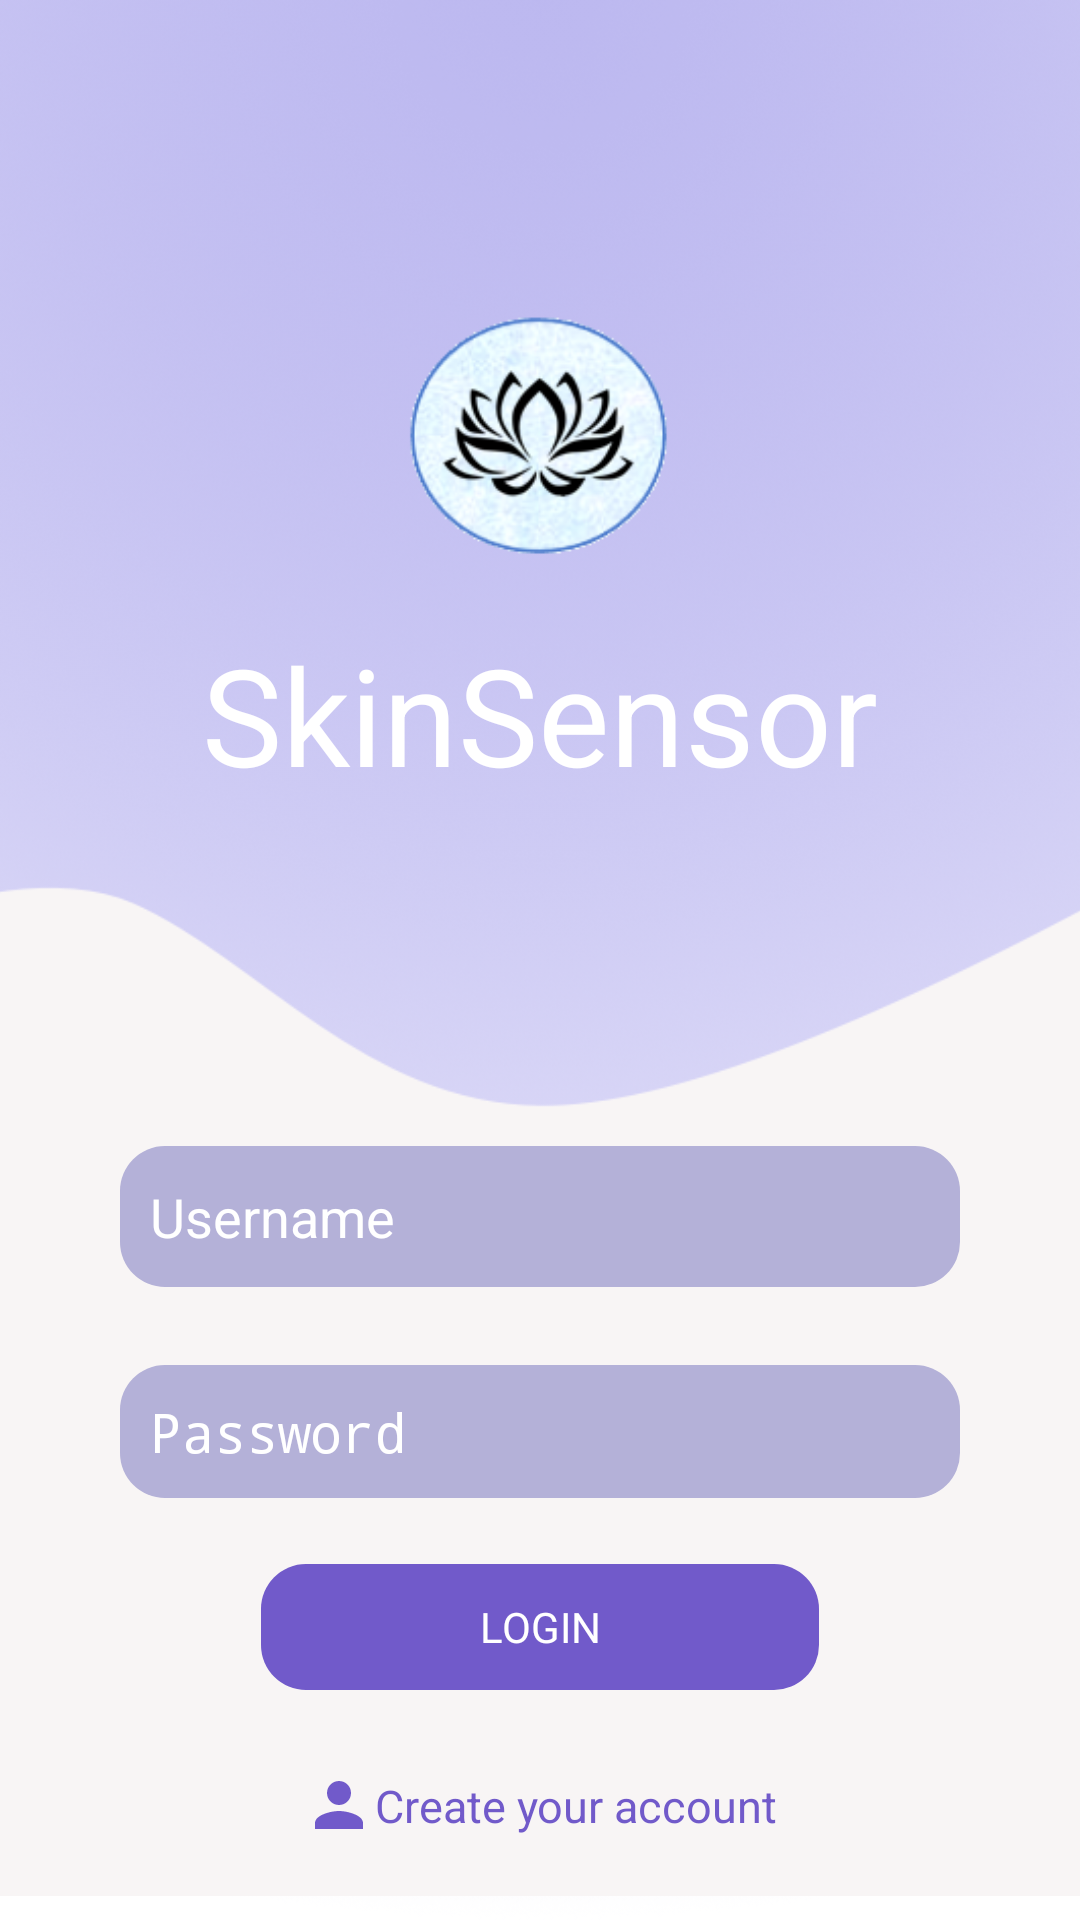

Here is an Android app screen rendered from its layout file. Give the layout XML and the strings, colors and styles it references.
<!-- AndroidManifest.xml: application theme AppTheme -->
<!-- res/layout/activity_login.xml -->
<?xml version="1.0" encoding="utf-8"?>
<android.support.constraint.ConstraintLayout xmlns:android="http://schemas.android.com/apk/res/android"
    xmlns:app="http://schemas.android.com/apk/res-auto"
    xmlns:tools="http://schemas.android.com/tools"
    android:layout_width="match_parent"
    android:layout_height="match_parent"
    android:theme="@android:style/Theme.Light.NoTitleBar"

    tools:context="com.example.lahirufernando.skinsensor.LoginPage">


    <ImageView
        android:id="@+id/background"
        android:layout_width="0dp"
        android:layout_height="wrap_content"
        android:scaleType="centerCrop"
        app:srcCompat="@drawable/backgroundreg"
        tools:layout_editor_absoluteX="0dp"
        tools:layout_editor_absoluteY="0dp"
        tools:ignore="MissingConstraints" />

    <ImageView
        android:id="@+id/loginBox"
        android:layout_width="wrap_content"
        android:layout_height="346dp"
        android:layout_marginBottom="8dp"
        android:layout_marginTop="8dp"
        android:scaleType="centerCrop"
        app:layout_constraintBottom_toBottomOf="parent"
        app:layout_constraintTop_toTopOf="@+id/background"
        app:layout_constraintVertical_bias="1.0"
        app:srcCompat="@drawable/loginbox"
        tools:ignore="MissingConstraints"
        tools:layout_editor_absoluteX="0dp" />

    <EditText
        android:id="@+id/usernameText"
        android:layout_width="280dp"
        android:layout_height="47dp"
        android:layout_gravity="center"
        android:layout_marginBottom="8dp"
        android:layout_marginEnd="8dp"
        android:layout_marginStart="8dp"
        android:layout_marginTop="8dp"
        android:background="@drawable/rounded_edittext"
        android:drawableLeft="@drawable/ic_person_black_24dp"
        android:drawableStart="@drawable/ic_person_black_24dp"
        android:hint="Username"
        android:padding="10dp"
        android:textColor="@android:color/black"
        android:textColorHint="#ffff"
        android:visibility="visible"
        app:layout_constraintBottom_toBottomOf="@+id/background"
        app:layout_constraintEnd_toEndOf="@+id/loginBox"
        app:layout_constraintStart_toStartOf="parent"
        app:layout_constraintTop_toTopOf="parent"
        app:layout_constraintVertical_bias="0.648"
        tools:ignore="MissingConstraints" />

    <EditText
        android:id="@+id/passwordText"
        android:layout_width="280dp"
        android:layout_height="wrap_content"
        android:layout_gravity="center"
        android:layout_marginBottom="8dp"
        android:layout_marginEnd="8dp"
        android:layout_marginStart="8dp"
        android:layout_marginTop="8dp"
        android:background="@drawable/rounded_edittext"
        android:drawableLeft="@drawable/ic_lock_black_24dp"
        android:drawableStart="@drawable/ic_lock_black_24dp"
        android:hint="Password"
        android:inputType="textPassword"
        android:padding="10dp"
        android:textColor="@android:color/black"
        android:textColorHint="#ffff"
        android:visibility="visible"
        app:layout_constraintBottom_toBottomOf="@+id/background"
        app:layout_constraintEnd_toEndOf="parent"
        app:layout_constraintStart_toStartOf="parent"
        app:layout_constraintTop_toBottomOf="@+id/usernameText"
        app:layout_constraintVertical_bias="0.12"
        tools:ignore="MissingConstraints" />

    <Button
        android:id="@+id/loginButton"
        android:layout_width="186dp"
        android:layout_height="42dp"
        android:layout_gravity="center"
        android:layout_marginBottom="8dp"
        android:layout_marginEnd="8dp"
        android:layout_marginStart="8dp"
        android:layout_marginTop="8dp"
        android:background="@drawable/rounded_button"
        android:text="LOGIN"
        android:textColor="#FFFF"
        app:layout_constraintBottom_toBottomOf="@+id/background"
        app:layout_constraintEnd_toEndOf="parent"
        app:layout_constraintStart_toStartOf="parent"
        app:layout_constraintTop_toBottomOf="@+id/passwordText"
        app:layout_constraintVertical_bias="0.169"
        tools:ignore="MissingConstraints" />

    <TextView
        android:id="@+id/createAccountText"
        android:layout_width="wrap_content"
        android:layout_height="20dp"
        android:layout_gravity="center"
        android:layout_marginBottom="8dp"
        android:layout_marginEnd="8dp"
        android:layout_marginStart="8dp"
        android:layout_marginTop="8dp"
        android:drawableLeft="@drawable/ic_person_black_24dp"
        android:drawableStart="@drawable/ic_person_blue_24dp"
        android:text="Create your account"
        android:textColor="@color/colorLogin"
        android:textSize="15sp"
        app:layout_constraintBottom_toBottomOf="@+id/background"
        app:layout_constraintEnd_toEndOf="parent"
        app:layout_constraintStart_toStartOf="parent"
        app:layout_constraintTop_toBottomOf="@+id/loginButton"
        tools:ignore="MissingConstraints" />

    <ImageView
        android:id="@+id/logo"
        android:layout_width="103dp"
        android:layout_height="95dp"
        android:layout_marginBottom="8dp"
        android:layout_marginEnd="8dp"
        android:layout_marginStart="8dp"
        android:layout_marginTop="8dp"
        app:layout_constraintBottom_toTopOf="@+id/usernameText"
        app:layout_constraintEnd_toEndOf="parent"
        app:layout_constraintHorizontal_bias="0.501"
        app:layout_constraintStart_toStartOf="parent"
        app:layout_constraintTop_toTopOf="parent"
        app:layout_constraintVertical_bias="0.321"
        app:srcCompat="@drawable/logoofficial"
        tools:ignore="MissingConstraints" />

    <TextView
        android:id="@+id/textView"
        android:layout_width="wrap_content"
        android:layout_height="wrap_content"
        android:layout_marginBottom="8dp"
        android:layout_marginEnd="8dp"
        android:layout_marginStart="8dp"
        android:layout_marginTop="8dp"
        android:text="SkinSensor"
        android:textColor="#FFFFFF"
        android:textSize="45sp"
        app:layout_constraintBottom_toTopOf="@+id/loginBox"
        app:layout_constraintEnd_toEndOf="parent"
        app:layout_constraintStart_toStartOf="parent"
        app:layout_constraintTop_toBottomOf="@+id/logo" />

</android.support.constraint.ConstraintLayout>
<!-- resources referenced by this layout -->
<resources>
  <color name="colorLogin">#715ACA</color>
  <!-- drawable backgroundreg: png bitmap (drawable, 951149 bytes) -->
  <!-- drawable ic_person_blue_24dp (drawable) -->
  <vector xmlns:android="http://schemas.android.com/apk/res/android"
          android:width="24dp"
          android:height="24dp"
          android:viewportWidth="24.0"
          android:viewportHeight="24.0">
      <path
          android:fillColor="#715ACA"
          android:pathData="M12,12c2.21,0 4,-1.79 4,-4s-1.79,-4 -4,-4 -4,1.79 -4,4 1.79,4 4,4zM12,14c-2.67,0 -8,1.34 -8,4v2h16v-2c0,-2.66 -5.33,-4 -8,-4z"/>
  </vector>
  <!-- drawable loginbox: png bitmap (drawable, 18766 bytes) -->
  <!-- drawable logoofficial: png bitmap (drawable, 27814 bytes) -->
  <!-- drawable rounded_button (drawable) -->
  <?xml version="1.0" encoding="utf-8"?>
  <shape xmlns:android="http://schemas.android.com/apk/res/android"
      android:shape="rectangle" android:padding="10dp">
      <solid android:color="@color/colorLogin"/>
      <corners
          android:bottomRightRadius="15dp"
          android:bottomLeftRadius="15dp"
          android:topLeftRadius="15dp"
          android:topRightRadius="15dp"/>
  </shape>
  <!-- drawable rounded_edittext (drawable) -->
  <?xml version="1.0" encoding="utf-8"?>
  <shape xmlns:android="http://schemas.android.com/apk/res/android"
      android:shape="rectangle" android:padding="10dp">
      <solid android:color="@color/colorBox"/>
      <corners
          android:bottomRightRadius="15dp"
          android:bottomLeftRadius="15dp"
          android:topLeftRadius="15dp"
          android:topRightRadius="15dp"/>
  </shape>
  <style name="AppTheme" parent="Theme.AppCompat.Light">
          
          <item name="colorPrimary">@color/colorLogin</item>
          <item name="colorPrimaryDark">@color/colorPrimaryDark</item>
          <item name="colorAccent">@color/colorBox</item>
      </style>
  <color name="colorBox">#B4B1D8</color>
  <color name="colorPrimaryDark">#08080b</color>
</resources>
